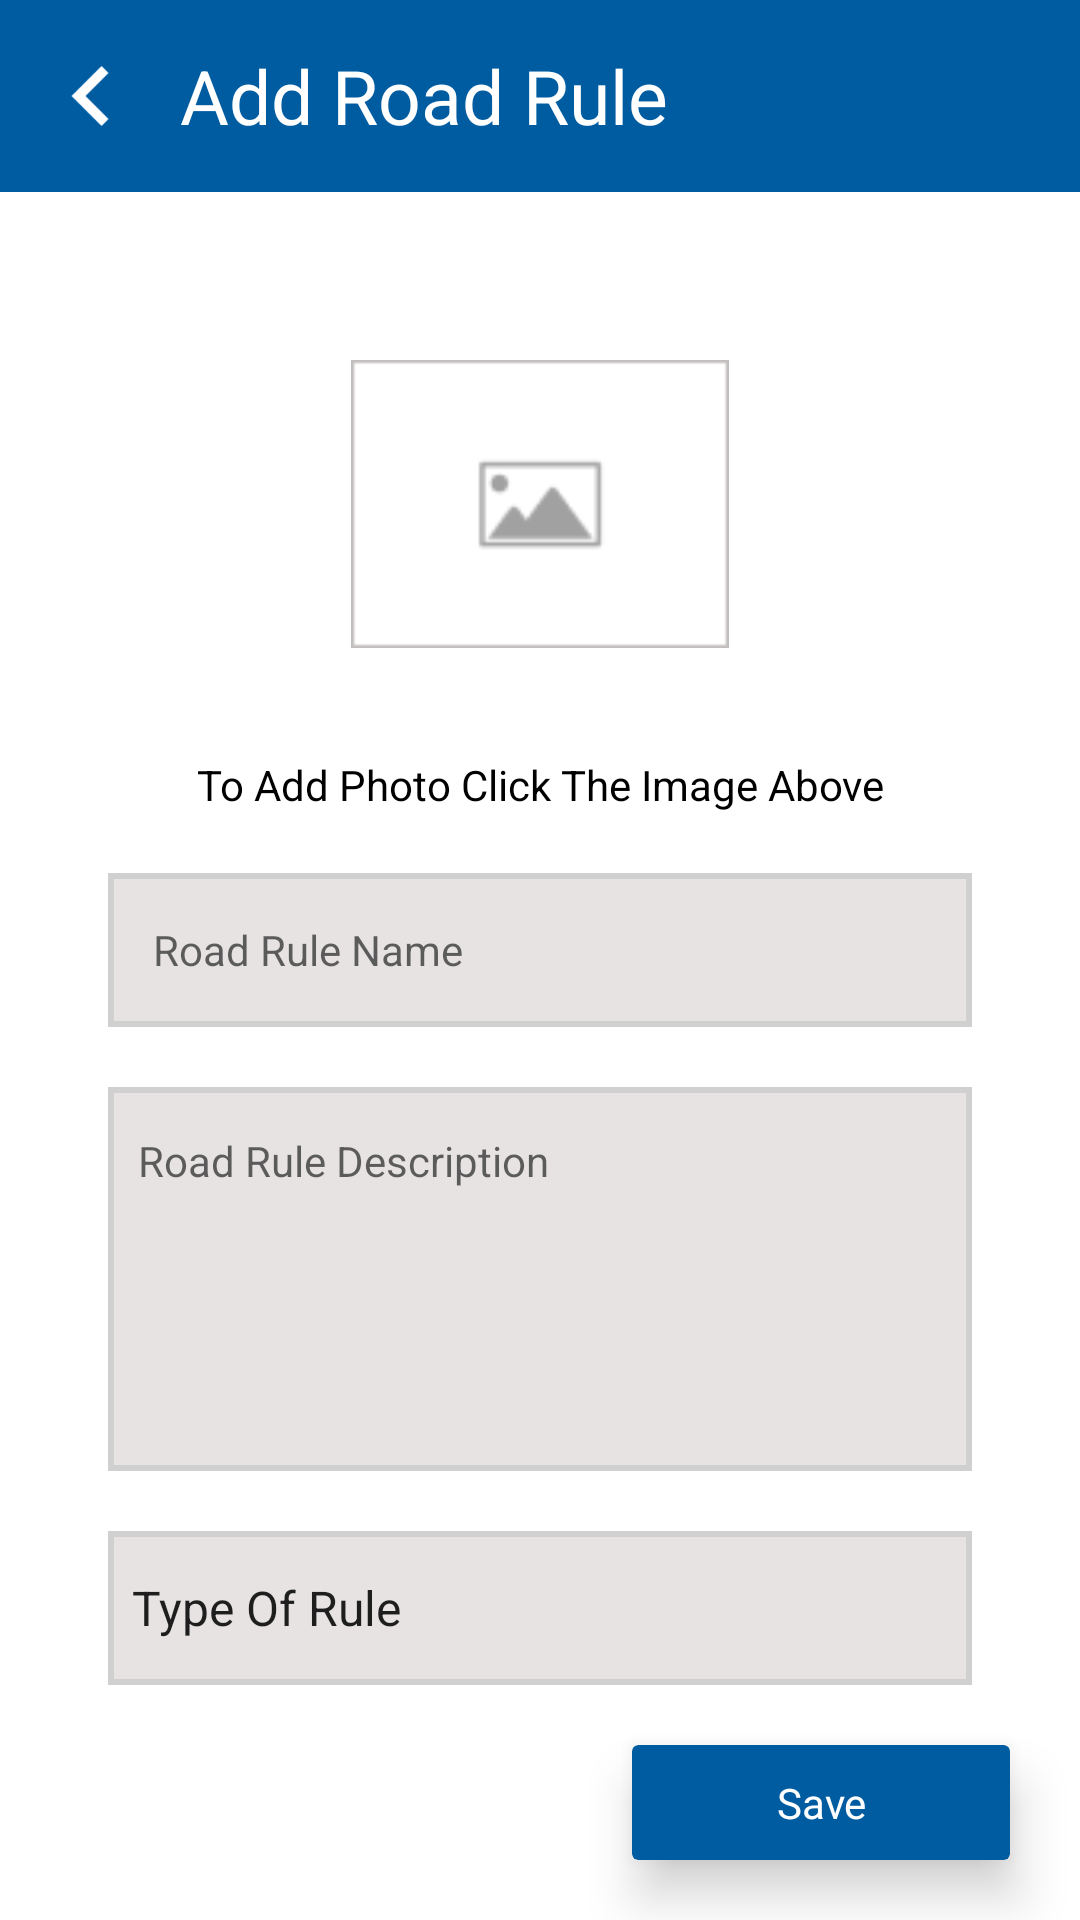

The Android layout XML behind this screen, and the referenced resources:
<!-- AndroidManifest.xml: application theme Theme.TrafficLawsApp -->
<!-- res/layout/fragment_change.xml -->
<?xml version="1.0" encoding="utf-8"?>
<androidx.constraintlayout.widget.ConstraintLayout xmlns:android="http://schemas.android.com/apk/res/android"
    xmlns:app="http://schemas.android.com/apk/res-auto"
    xmlns:tools="http://schemas.android.com/tools"
    android:layout_width="match_parent"
    android:layout_height="match_parent"
    android:orientation="vertical"
    tools:context=".Fragments.AddFragment">

    <LinearLayout
        android:id="@+id/action"
        android:layout_width="match_parent"
        android:layout_height="0dp"
        android:background="@color/blue"
        app:layout_constraintHeight_percent="0.1"
        app:layout_constraintLeft_toLeftOf="parent"
        app:layout_constraintRight_toRightOf="parent"
        app:layout_constraintTop_toTopOf="parent">

        <ImageView
            android:id="@+id/back"
            android:layout_width="60dp"
            android:layout_height="match_parent"
            android:clickable="true"
            android:focusable="true"
            android:foreground="?attr/selectableItemBackground"
            android:padding="20sp"
            android:src="@drawable/button1" />

        <TextView
            android:id="@+id/toptext"
            android:layout_width="match_parent"
            android:layout_height="match_parent"
            android:gravity="center_vertical"
            android:text="@string/msg"
            android:textColor="@color/white"
            android:textSize="25sp" />

    </LinearLayout>

    <ImageView
        android:id="@+id/imageAdd"
        android:layout_width="0dp"
        android:layout_height="0dp"
        android:layout_marginTop="30dp"
        android:clickable="true"
        android:focusable="true"
        android:foreground="?attr/selectableItemBackground"
        android:src="@drawable/placeholder_image1"
        app:layout_constraintBottom_toTopOf="@id/hint"
        app:layout_constraintHeight_percent="0.2"
        app:layout_constraintLeft_toLeftOf="parent"
        app:layout_constraintRight_toRightOf="parent"
        app:layout_constraintTop_toBottomOf="@id/action"
        app:layout_constraintWidth_percent="0.35" />

    <TextView
        android:id="@+id/hint"
        android:layout_width="match_parent"
        android:layout_height="wrap_content"
        android:layout_marginTop="10dp"
        android:gravity="center"
        android:text="@string/hint"
        android:textColor="@color/black"
        app:layout_constraintBottom_toTopOf="@id/name"
        app:layout_constraintLeft_toLeftOf="parent"
        app:layout_constraintRight_toRightOf="parent"
        app:layout_constraintTop_toBottomOf="@id/imageAdd" />

    <EditText
        android:id="@+id/name"
        android:layout_width="0dp"
        android:layout_height="0dp"
        android:layout_marginTop="10sp"
        android:background="@drawable/edt_background"
        android:hint="@string/road_rule_name"
        android:paddingStart="15dp"
        android:textSize="14sp"
        app:layout_constraintBottom_toTopOf="@id/description"
        app:layout_constraintHeight_percent="0.08"
        app:layout_constraintLeft_toLeftOf="parent"
        app:layout_constraintRight_toRightOf="parent"
        app:layout_constraintTop_toBottomOf="@id/hint"
        app:layout_constraintVertical_bias="0.1"
        app:layout_constraintVertical_chainStyle="packed"
        app:layout_constraintWidth_percent="0.8" />

    <EditText
        android:id="@+id/description"
        android:layout_width="0dp"
        android:layout_height="0dp"
        android:layout_marginTop="10sp"
        android:background="@drawable/edt_background"
        android:gravity="top"
        android:hint="@string/road_rule_description"
        android:padding="15sp"
        android:paddingStart="10dp"
        android:textSize="14sp"
        app:layout_constraintBottom_toTopOf="@id/spinner"
        app:layout_constraintHeight_percent="0.2"
        app:layout_constraintLeft_toLeftOf="parent"
        app:layout_constraintRight_toRightOf="parent"
        app:layout_constraintTop_toBottomOf="@id/name"
        app:layout_constraintVertical_chainStyle="packed"
        app:layout_constraintWidth_percent="0.8" />

    <Spinner
        android:id="@+id/spinner"
        android:layout_width="0dp"
        android:layout_height="0dp"
        android:layout_marginTop="10dp"
        android:background="@drawable/edt_background"
        android:entries="@array/time"
        app:layout_constraintBottom_toTopOf="@id/save"
        app:layout_constraintHeight_percent="0.08"
        app:layout_constraintLeft_toLeftOf="parent"
        app:layout_constraintRight_toRightOf="parent"
        app:layout_constraintTop_toBottomOf="@id/description"
        app:layout_constraintVertical_chainStyle="packed"
        app:layout_constraintWidth_percent="0.8" />

    <androidx.cardview.widget.CardView
        android:id="@+id/save"
        android:layout_width="0dp"
        android:layout_height="0dp"
        android:layout_marginVertical="10dp"
        android:clickable="true"
        android:focusable="true"
        android:foreground="?attr/selectableItemBackground"
        android:orientation="horizontal"
        android:paddingBottom="10dp"
        app:cardBackgroundColor="@color/blue"
        app:cardElevation="10dp"
        app:layout_constraintBottom_toBottomOf="parent"
        app:layout_constraintHeight_percent="0.06"
        app:layout_constraintHorizontal_bias="0.9"
        app:layout_constraintLeft_toLeftOf="parent"
        app:layout_constraintRight_toRightOf="parent"
        app:layout_constraintTop_toBottomOf="@id/spinner"
        app:layout_constraintWidth_percent="0.35">

        <TextView
            android:layout_width="match_parent"
            android:layout_height="match_parent"
            android:gravity="center"
            android:text="@string/save"
            android:textColor="@color/white" />

    </androidx.cardview.widget.CardView>
</androidx.constraintlayout.widget.ConstraintLayout>
<!-- resources referenced by this layout -->
<resources>
  <string-array name="time">
          <item>Type Of Rule</item>
          <item>@string/array1</item>
          <item>@string/array2</item>
          <item>@string/array3</item>
          <item>@string/array4</item>
      </string-array>
  <color name="black">#FF000000</color>
  <color name="blue">#005CA1</color>
  <color name="white">#FFFFFFFF</color>
  <!-- drawable button1: png bitmap (drawable, 369 bytes) -->
  <!-- drawable edt_background (drawable) -->
  <?xml version="1.0" encoding="utf-8"?>
  <shape xmlns:android="http://schemas.android.com/apk/res/android">
  
      <solid
          android:color="#E7E3E3"/>
  
      <stroke
          android:color="#D1D0D0"
          android:width="2dp"/>
  
  </shape>
  <!-- drawable placeholder_image1: png bitmap (drawable, 853 bytes) -->
  <string name="hint">To Add Photo Click The Image Above</string>
  <string name="msg">Add Road Rule</string>
  <string name="road_rule_description">Road Rule Description</string>
  <string name="road_rule_name">Road Rule Name</string>
  <string name="save">Save</string>
  <style name="Theme.TrafficLawsApp" parent="Theme.MaterialComponents.DayNight.NoActionBar">
          <item name="colorPrimary">@color/purple_500</item>
          <item name="colorPrimaryVariant">@color/blue</item>
          <item name="colorOnPrimary">@color/white</item>
          <item name="colorSecondary">@color/teal_200</item>
          <item name="colorSecondaryVariant">@color/teal_700</item>
          <item name="colorOnSecondary">@color/black</item>
          <item name="android:statusBarColor">?attr/colorPrimaryVariant</item>
      </style>
  <string name="array1">Warning</string>
  <string name="array2">Privileged</string>
  <string name="array3">Prohibiting</string>
  <string name="array4">Ordering</string>
  <color name="purple_500">#FF6200EE</color>
  <color name="teal_200">#FF03DAC5</color>
  <color name="teal_700">#FF018786</color>
</resources>
